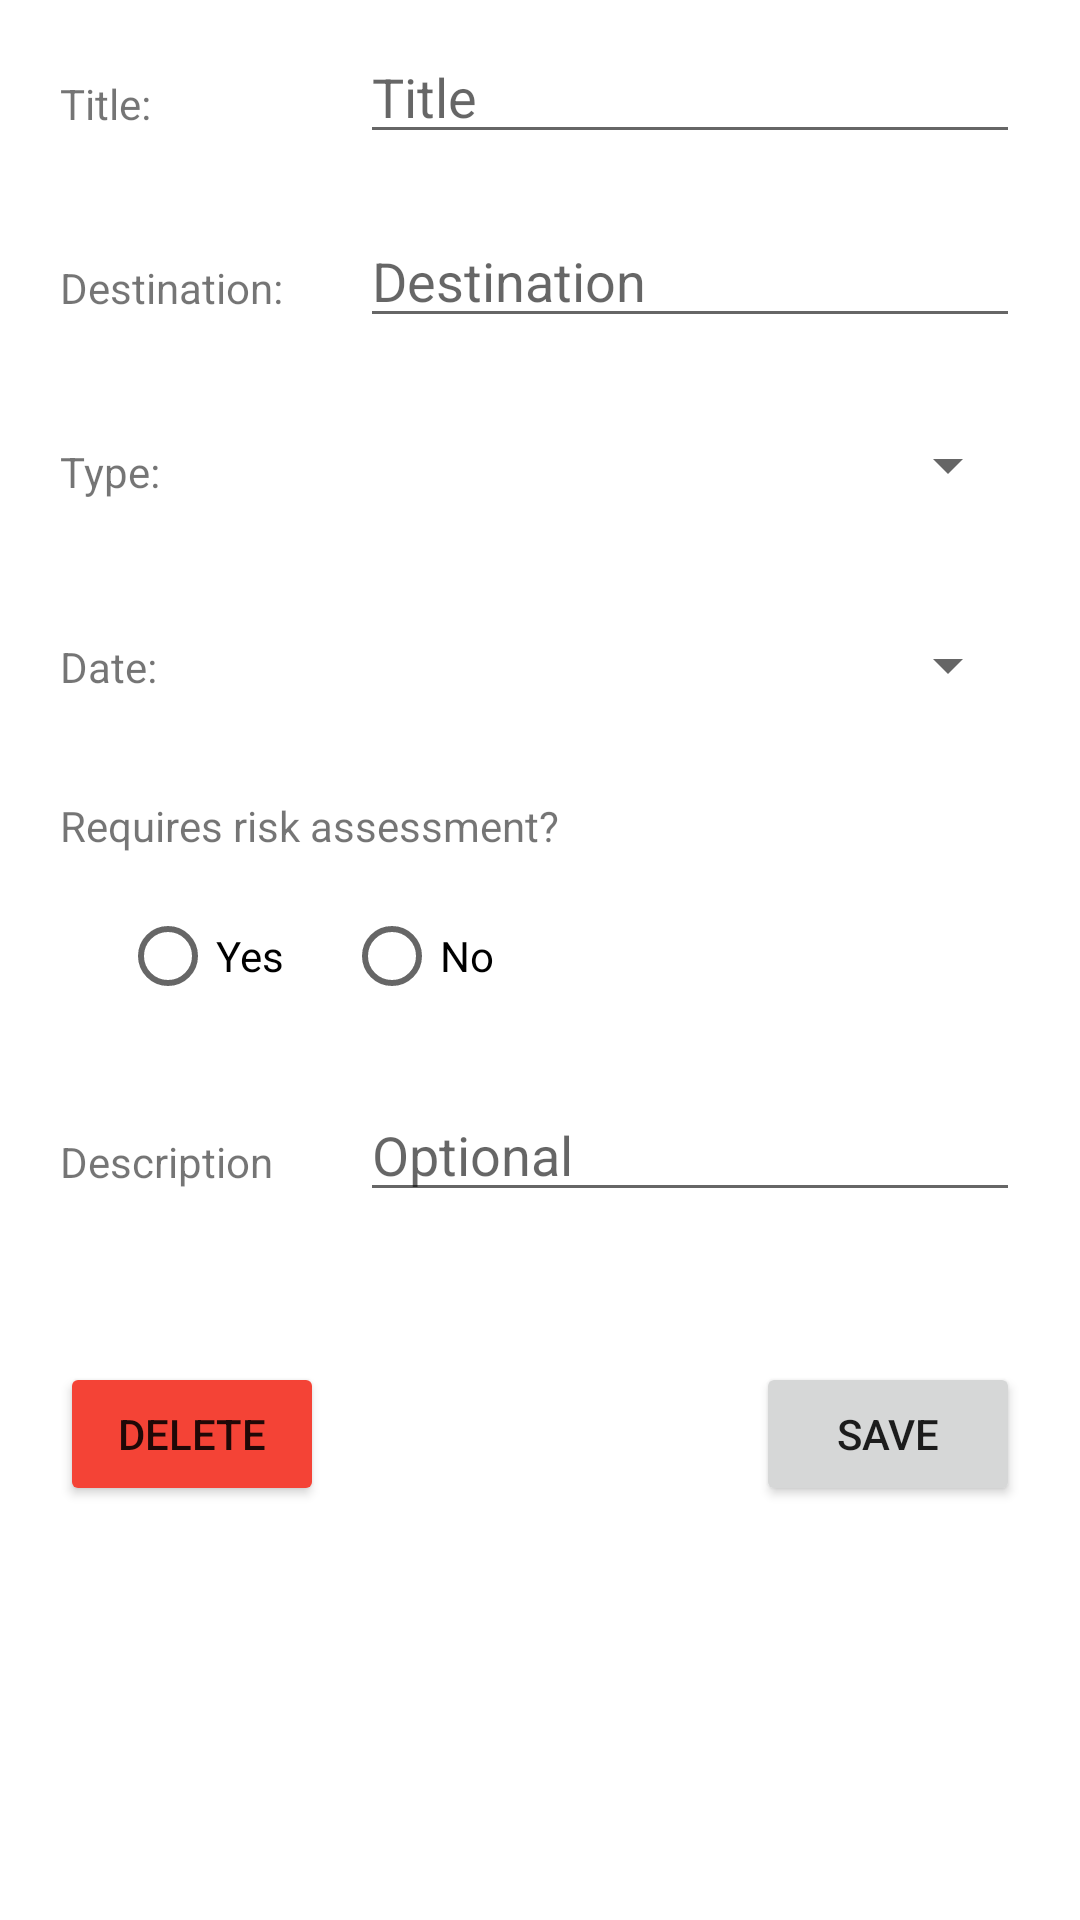

Here is an Android app screen rendered from its layout file. Give the layout XML and the strings, colors and styles it references.
<!-- AndroidManifest.xml: application theme Theme.MExpense -->
<!-- res/layout/fragment_editor.xml -->
<?xml version="1.0" encoding="utf-8"?>
<androidx.constraintlayout.widget.ConstraintLayout xmlns:android="http://schemas.android.com/apk/res/android"
    xmlns:app="http://schemas.android.com/apk/res-auto"
    xmlns:tools="http://schemas.android.com/tools"
    android:layout_width="match_parent"
    android:layout_height="match_parent"
    android:textAppearance="@style/TextAppearance.AppCompat.Medium"
    tools:context=".EditorFragment">


    <EditText
        android:id="@+id/title"
        android:layout_width="0dp"
        android:layout_height="wrap_content"
        android:layout_marginStart="20dp"
        android:layout_marginTop="10dp"
        android:layout_marginEnd="20dp"
        android:focusableInTouchMode="true"
        android:hint="Title"
        android:inputType="text"
        app:layout_constraintEnd_toEndOf="parent"
        app:layout_constraintHorizontal_bias="0.0"
        app:layout_constraintStart_toEndOf="@+id/tripTitleLabel"
        app:layout_constraintTop_toTopOf="parent" />

    <EditText
        android:id="@+id/destination"
        android:layout_width="0dp"
        android:layout_height="wrap_content"
        android:layout_marginStart="20dp"
        android:layout_marginTop="20dp"
        android:layout_marginEnd="20dp"
        android:focusableInTouchMode="true"
        android:hint="Destination"
        android:inputType="text"
        app:layout_constraintEnd_toEndOf="parent"
        app:layout_constraintHorizontal_bias="1.0"
        app:layout_constraintStart_toEndOf="@+id/tripDesLabel"
        app:layout_constraintTop_toBottomOf="@+id/title" />

    <Button
        android:id="@+id/tripDatePickerButton"
        style="?android:spinnerStyle"
        android:layout_width="0dp"
        android:layout_height="wrap_content"
        android:layout_marginStart="20dp"
        android:layout_marginTop="20dp"
        android:layout_marginEnd="20dp"
        android:textColor="#595959"
        android:visibility="visible"
        app:layout_constraintEnd_toEndOf="parent"
        app:layout_constraintHorizontal_bias="0.0"
        app:layout_constraintStart_toEndOf="@+id/tripDateLabel"
        app:layout_constraintTop_toBottomOf="@+id/tripTypeSpinner"
        app:strokeColor="@color/black"
        app:strokeWidth="2dp" />

    <TextView
        android:id="@+id/tripDateLabel"
        android:layout_width="80dp"
        android:layout_height="wrap_content"
        android:layout_marginStart="20dp"
        android:layout_marginTop="15dp"
        android:text="Date:"
        app:layout_constraintStart_toStartOf="parent"
        app:layout_constraintTop_toTopOf="@+id/tripDatePickerButton" />

    <TextView
        android:id="@+id/requireRiskLabel"
        android:layout_width="0dp"
        android:layout_height="wrap_content"
        android:layout_marginStart="20dp"
        android:layout_marginTop="20dp"
        android:layout_marginEnd="20dp"
        android:text="Requires risk assessment?"
        app:layout_constraintEnd_toEndOf="parent"
        app:layout_constraintHorizontal_bias="0.0"
        app:layout_constraintStart_toStartOf="parent"
        app:layout_constraintTop_toBottomOf="@+id/tripDatePickerButton" />

    <TextView
        android:id="@+id/descriptionLabel"
        android:layout_width="80dp"
        android:layout_height="wrap_content"
        android:layout_marginStart="20dp"
        android:layout_marginTop="15dp"
        android:text="Description"
        app:layout_constraintStart_toStartOf="parent"
        app:layout_constraintTop_toTopOf="@+id/descriptionTextField" />

    <EditText
        android:id="@+id/descriptionTextField"
        android:layout_width="0dp"
        android:layout_height="wrap_content"
        android:layout_marginStart="20dp"
        android:layout_marginTop="20dp"
        android:layout_marginEnd="20dp"
        android:focusableInTouchMode="true"
        android:gravity="top|start"
        android:hint="Optional"
        android:inputType="textMultiLine"
        android:lines="8"
        android:maxLines="5"
        android:minLines="1"
        android:scrollbars="vertical"
        app:layout_constraintEnd_toEndOf="parent"
        app:layout_constraintStart_toEndOf="@+id/descriptionLabel"
        app:layout_constraintTop_toBottomOf="@+id/riskRadioGroup" />

    <RadioGroup
        android:id="@+id/riskRadioGroup"
        android:layout_width="0dp"
        android:layout_height="wrap_content"
        android:layout_marginStart="20dp"
        android:layout_marginTop="10dp"
        android:layout_marginEnd="20dp"
        android:orientation="horizontal"
        app:layout_constraintEnd_toEndOf="parent"
        app:layout_constraintStart_toStartOf="parent"
        app:layout_constraintTop_toBottomOf="@+id/requireRiskLabel">

        <RadioButton
            android:id="@+id/riskYes"
            android:layout_width="wrap_content"
            android:layout_height="wrap_content"
            android:layout_marginStart="20dp"
            android:checked="false"
            android:text="Yes" />

        <RadioButton
            android:id="@+id/riskNo"
            android:layout_width="wrap_content"
            android:layout_height="wrap_content"
            android:layout_marginStart="20sp"
            android:text="No" />
    </RadioGroup>

    <TextView
        android:id="@+id/tripTitleLabel"
        android:layout_width="80dp"
        android:layout_height="wrap_content"
        android:layout_marginStart="20dp"
        android:layout_marginTop="15dp"
        android:text="Title:"
        app:layout_constraintStart_toStartOf="parent"
        app:layout_constraintTop_toTopOf="@+id/title" />

    <TextView
        android:id="@+id/tripDesLabel"
        android:layout_width="80dp"
        android:layout_height="wrap_content"
        android:layout_marginStart="20dp"
        android:layout_marginTop="15dp"
        android:text="Destination:"
        app:layout_constraintStart_toStartOf="parent"
        app:layout_constraintTop_toTopOf="@+id/destination" />

    <TextView
        android:id="@+id/tripTypeLabel"
        android:layout_width="80dp"
        android:layout_height="wrap_content"
        android:layout_marginStart="20dp"
        android:layout_marginTop="15dp"
        android:text="Type:"
        app:layout_constraintStart_toStartOf="parent"
        app:layout_constraintTop_toTopOf="@+id/tripTypeSpinner" />

    <Spinner
        android:id="@+id/tripTypeSpinner"
        android:layout_width="0dp"
        android:layout_height="45dp"
        android:layout_marginStart="20dp"
        android:layout_marginTop="20dp"
        android:layout_marginEnd="20dp"
        app:layout_constraintEnd_toEndOf="parent"
        app:layout_constraintStart_toEndOf="@+id/tripTypeLabel"
        app:layout_constraintTop_toBottomOf="@+id/destination" />

    <Button
        android:id="@+id/btnDelete"
        android:layout_width="wrap_content"
        android:layout_height="wrap_content"
        android:layout_marginStart="20dp"
        android:layout_marginTop="50dp"
        android:backgroundTint="#F44336"
        android:text="Delete"
        app:layout_constraintStart_toStartOf="parent"
        app:layout_constraintTop_toBottomOf="@+id/descriptionTextField" />

    <Button
        android:id="@+id/btnSave"
        android:layout_width="wrap_content"
        android:layout_height="wrap_content"
        android:layout_marginTop="50dp"
        android:layout_marginEnd="20dp"
        android:text="SAVE"
        app:layout_constraintEnd_toEndOf="parent"
        app:layout_constraintTop_toBottomOf="@+id/descriptionTextField" />


</androidx.constraintlayout.widget.ConstraintLayout>
<!-- resources referenced by this layout -->
<resources>
  <style name="Theme.MExpense" parent="Theme.MaterialComponents.DayNight.DarkActionBar">
          
          <item name="colorPrimary">@color/purple_500</item>
          <item name="colorPrimaryVariant">@color/purple_700</item>
          <item name="colorOnPrimary">@color/white</item>
          
          <item name="colorSecondary">@color/teal_200</item>
          <item name="colorSecondaryVariant">@color/teal_700</item>
          <item name="colorOnSecondary">@color/black</item>
          
          <item name="android:statusBarColor" tools:targetApi="l">?attr/colorPrimaryVariant</item>
          
  
      </style>
  <!-- not gathered from this repository: default colours our renderer supplied (Android Studio template values) -->
  <color name="purple_500">#FF6200EE</color>
  <color name="purple_700">#FF3700B3</color>
  <color name="teal_200">#FF03DAC5</color>
  <color name="teal_700">#FF018786</color>
  <color name="black">#FF000000</color>
  <color name="white">#FFFFFFFF</color>
</resources>
